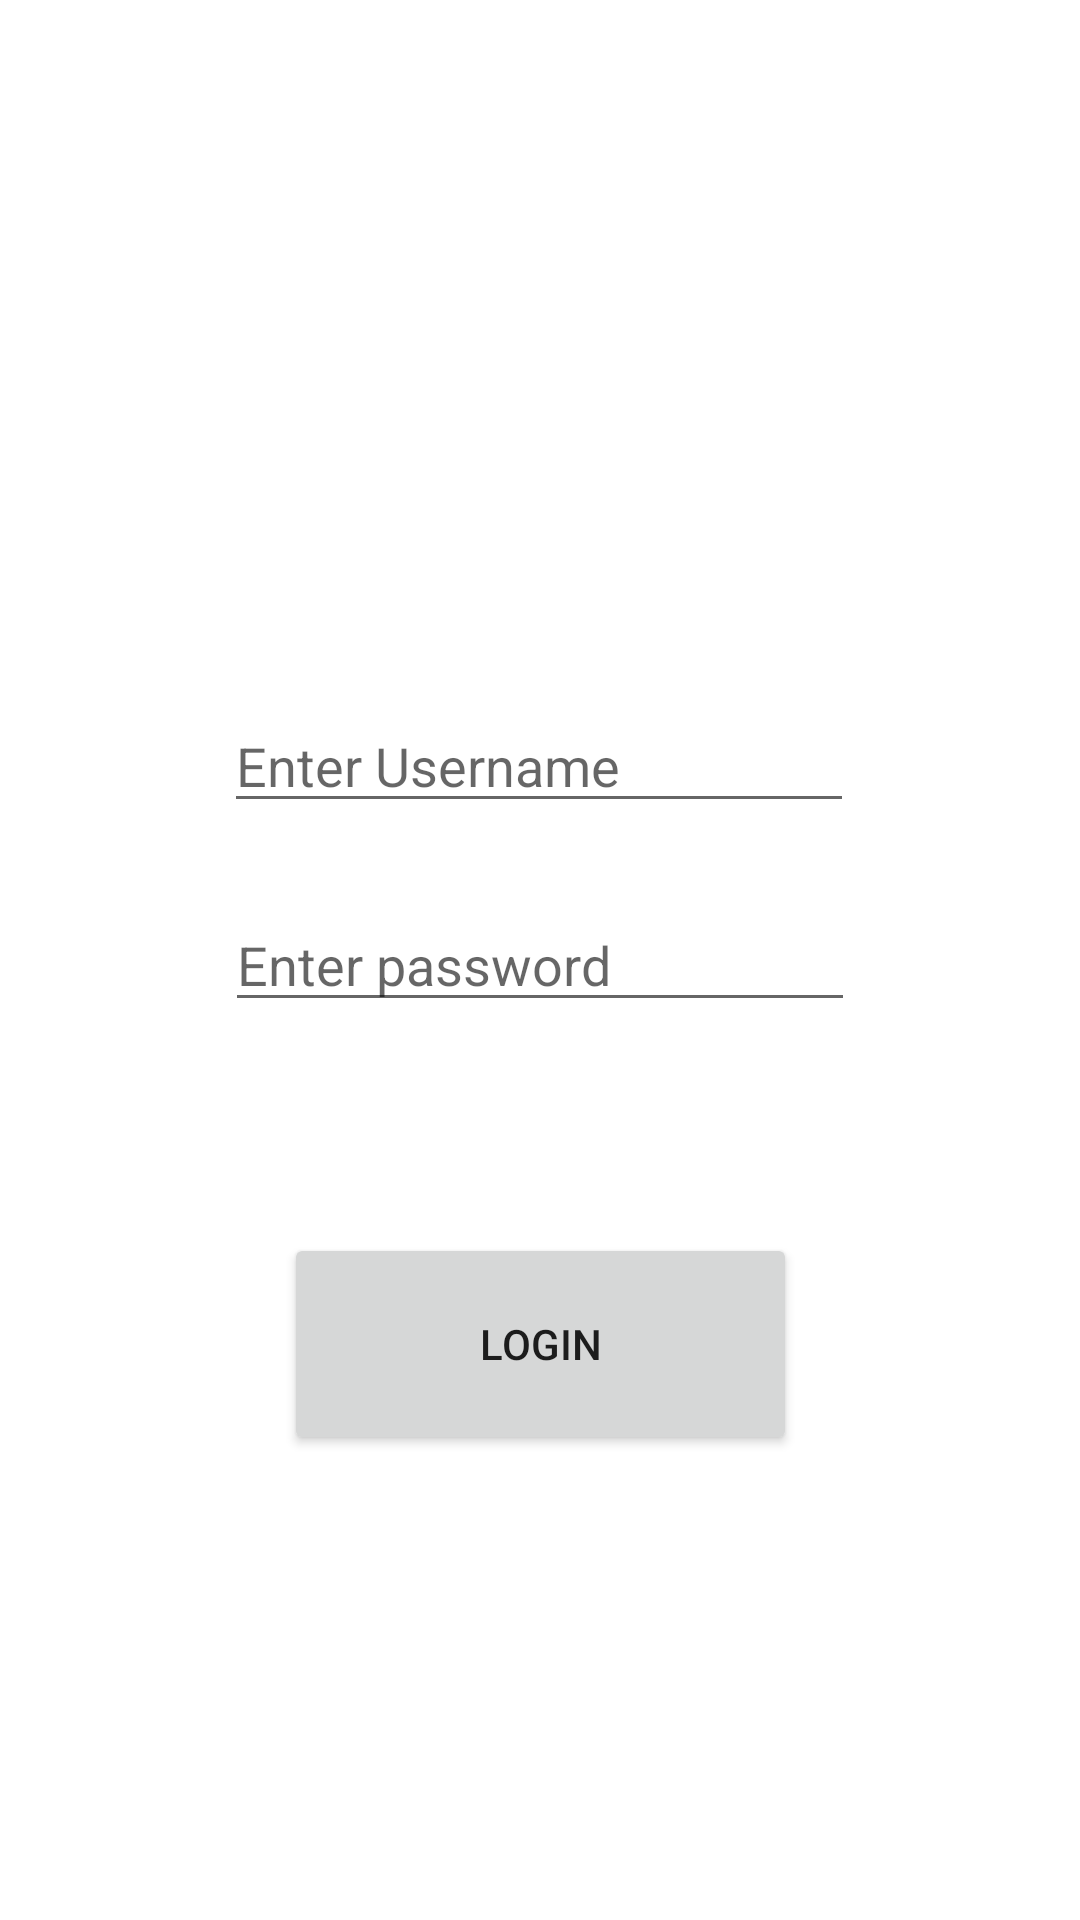

Write the Android layout XML for this screen, with the resource values it uses.
<!-- AndroidManifest.xml: activity theme Theme.FootballApplication -->
<!-- res/layout/fragment_login.xml -->
<?xml version="1.0" encoding="utf-8"?>
<androidx.constraintlayout.widget.ConstraintLayout xmlns:android="http://schemas.android.com/apk/res/android"
    xmlns:app="http://schemas.android.com/apk/res-auto"
    xmlns:tools="http://schemas.android.com/tools"
    android:layout_width="match_parent"
    android:layout_height="match_parent"
    android:id="@+id/container"
    >


    <EditText
        android:id="@+id/username"
        android:layout_width="wrap_content"
        android:layout_height="wrap_content"
        android:ems="10"
        android:inputType="text"
        android:hint="Enter Username"
        app:layout_constraintBottom_toBottomOf="parent"
        app:layout_constraintEnd_toEndOf="parent"
        app:layout_constraintHorizontal_bias="0.497"
        app:layout_constraintStart_toStartOf="parent"
        app:layout_constraintTop_toTopOf="parent"
        app:layout_constraintVertical_bias="0.389" />

    <EditText
        android:id="@+id/password"
        android:layout_width="wrap_content"
        android:layout_height="wrap_content"
        android:ems="10"
        android:inputType="textPassword"
        android:hint="Enter password"
        app:layout_constraintBottom_toBottomOf="parent"
        app:layout_constraintEnd_toEndOf="parent"
        app:layout_constraintHorizontal_bias="0.5"
        app:layout_constraintStart_toStartOf="parent"
        app:layout_constraintTop_toTopOf="parent" />

    <Button
        android:id="@+id/login_btn"
        android:layout_width="171dp"
        android:layout_height="74dp"
        android:text="Login"
        app:layout_constraintBottom_toBottomOf="parent"
        app:layout_constraintEnd_toEndOf="parent"
        app:layout_constraintStart_toStartOf="parent"
        app:layout_constraintTop_toTopOf="parent"
        app:layout_constraintVertical_bias="0.726" />
</androidx.constraintlayout.widget.ConstraintLayout>
<!-- resources referenced by this layout -->
<resources>
  <style name="Theme.FootballApplication" parent="Theme.MaterialComponents.DayNight.DarkActionBar">
          
          <item name="colorPrimary">@color/purple_500</item>
          <item name="colorPrimaryVariant">@color/purple_700</item>
          <item name="colorOnPrimary">@color/white</item>
          
          <item name="colorSecondary">@color/teal_200</item>
          <item name="colorSecondaryVariant">@color/teal_700</item>
          <item name="colorOnSecondary">@color/black</item>
          
          <item name="android:statusBarColor">?attr/colorPrimaryVariant</item>
          
      </style>
  <!-- not gathered from this repository: default colours our renderer supplied (Android Studio template values) -->
  <color name="purple_500">#FF6200EE</color>
  <color name="purple_700">#FF3700B3</color>
  <color name="teal_200">#FF03DAC5</color>
  <color name="teal_700">#FF018786</color>
  <color name="black">#FF000000</color>
  <color name="white">#FFFFFFFF</color>
</resources>
